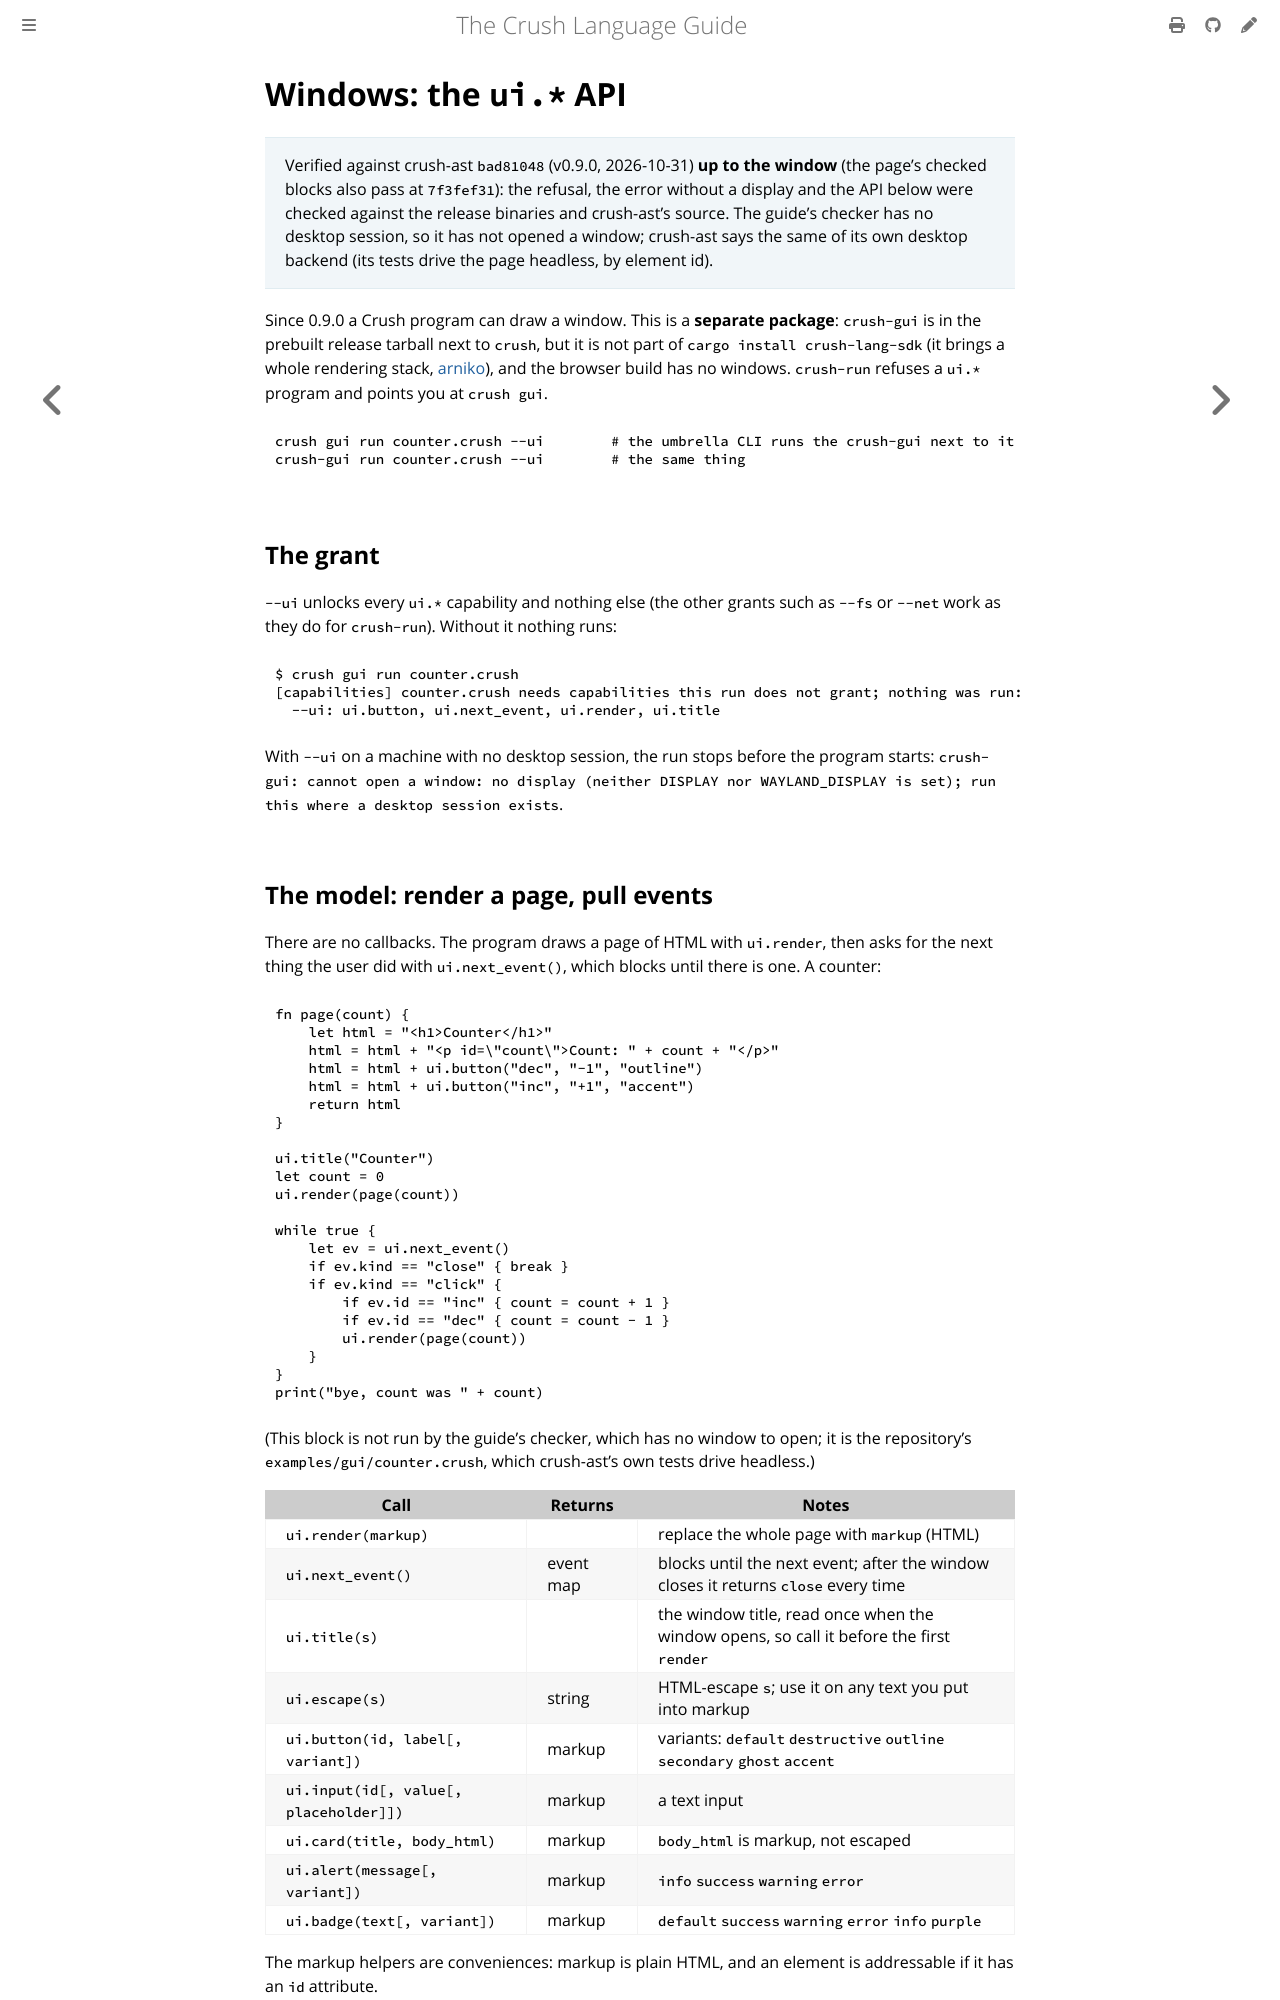

repository: nixpt/crush-language-guide · page: crush/gui.html · generator: mdbook

# Windows: the `ui.*` API

> Verified against crush-ast `bad81048` (v0.9.0, 2026-10-31) **up to the window** (the
> page's checked blocks also pass at `7f3fef31`): the
> refusal, the error without a display and the API below were checked against the
> release binaries and crush-ast's source. The guide's checker has no desktop session,
> so it has not opened a window; crush-ast says the same of its own desktop backend
> (its tests drive the page headless, by element id).

Since 0.9.0 a Crush program can draw a window. This is a **separate package**:
`crush-gui` is in the prebuilt release tarball next to `crush`, but it is not part of
`cargo install crush-lang-sdk` (it brings a whole rendering stack, [arniko](https://crates.io/crates/arniko)),
and the browser build has no windows. `crush-run` refuses a `ui.*` program and
points you at `crush gui`.

```sh
crush gui run counter.crush --ui        # the umbrella CLI runs the crush-gui next to it
crush-gui run counter.crush --ui        # the same thing
```

## The grant

`--ui` unlocks every `ui.*` capability and nothing else (the other grants such as
`--fs` or `--net` work as they do for `crush-run`). Without it nothing runs:

```text
$ crush gui run counter.crush
[capabilities] counter.crush needs capabilities this run does not grant; nothing was run:
  --ui: ui.button, ui.next_event, ui.render, ui.title
```

With `--ui` on a machine with no desktop session, the run stops before the program
starts: `crush-gui: cannot open a window: no display (neither DISPLAY nor
WAYLAND_DISPLAY is set); run this where a desktop session exists`.
